Run: headless pygame with SDL's dummy video driver; simulated clock (each Clock.tick advances the game by its frame time, no real sleeping); random seed 0; keys injected as events and as key.get_pressed() state; no mouse input.
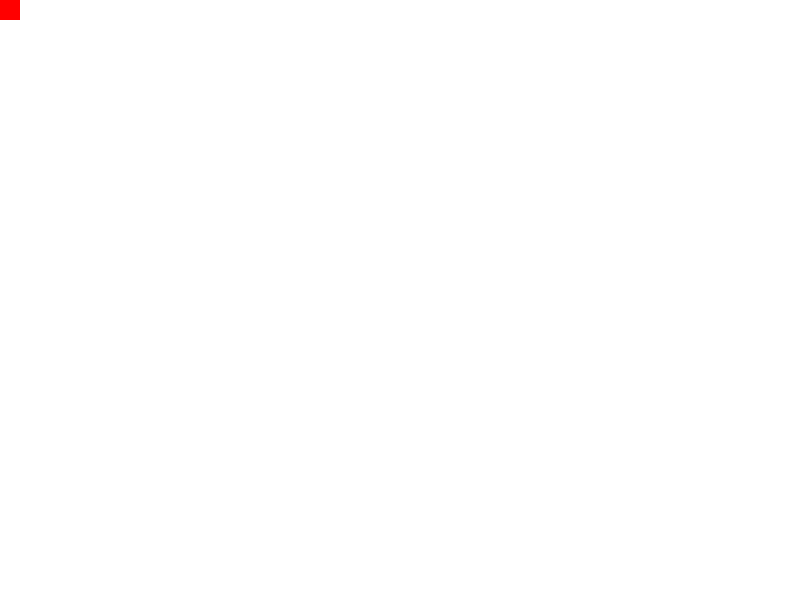
Frame 1 of 4 · flips 1–60 · no input
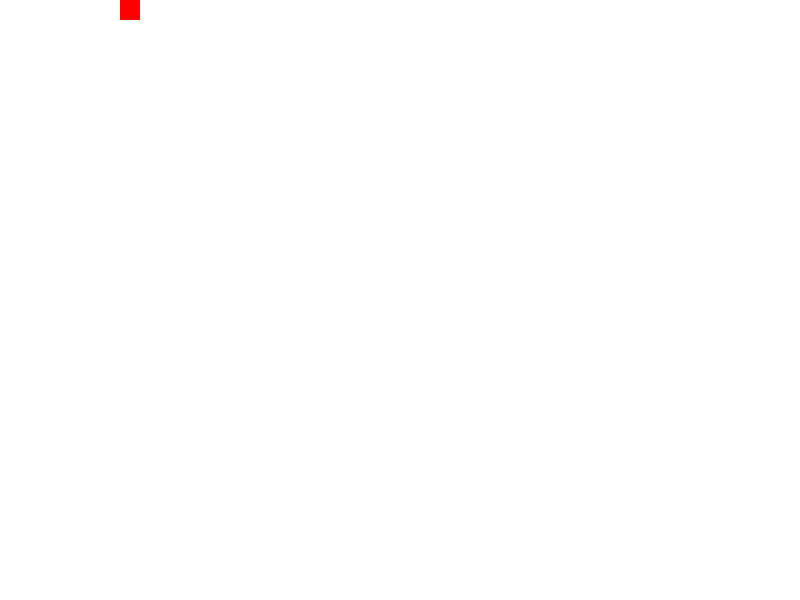
Frame 2 of 4 · flips 61–180 · tapped SPACE, RETURN · held RIGHT (→), D
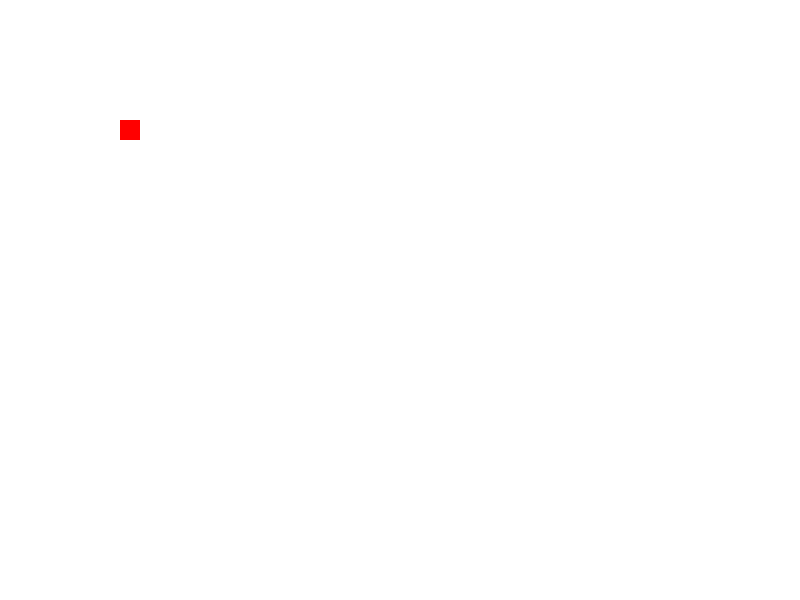
Frame 3 of 4 · flips 181–300 · held DOWN (↓), S
Frame 4 of 4 · flips 301–420 · held LEFT (←), A, UP (↑), W · screen same as frame 1, image omitted

The pygame program that drew these frames:

#Testing moving a block when an arrow key is held

import pygame
import sys
import time

class block(pygame.Rect):
    
    def __init__(self,x,y,width,height):
        pygame.Rect.__init__(self,x,y,width,height)
    
    
background = (255,255,255)

pygame.init()

window_width = 800
window_height = 600

screen = pygame.display.set_mode((window_width,window_height))

pygame.display.set_caption("Moving block test")

run = True

x = 0
y = 0

moving_left = False
moving_right = False
moving_down = False
moving_up = False

while run:
    
    for event in pygame.event.get():
        if event.type == pygame.QUIT:
            run = False
            pygame.quit()

        if event.type == pygame.KEYDOWN:
            if event.key == pygame.K_LEFT:
                moving_left = True
                
            elif event.key == pygame.K_RIGHT:
                moving_right = True
                
            elif event.key == pygame.K_DOWN:
                moving_down = True
                
            elif event.key == pygame.K_UP:
                moving_up = True

        if event.type == pygame.KEYUP:
            if event.key == pygame.K_LEFT:
                moving_left = False
                
            elif event.key == pygame.K_RIGHT:
                moving_right = False
                
            elif event.key == pygame.K_DOWN:
                moving_down = False
                
            elif event.key == pygame.K_UP:
                moving_up = False





    if moving_up:
        y -= 1

    if moving_down:
        y += 1
            
    if moving_right:
        x += 1
        
    if moving_left:
        x -= 1
            
    screen.fill(background)
    pygame.draw.rect(screen, (255,0,0), block(x,y,20,20))
    pygame.display.update()
    time.sleep(0.5/1000)
                 
pygame.quit()
